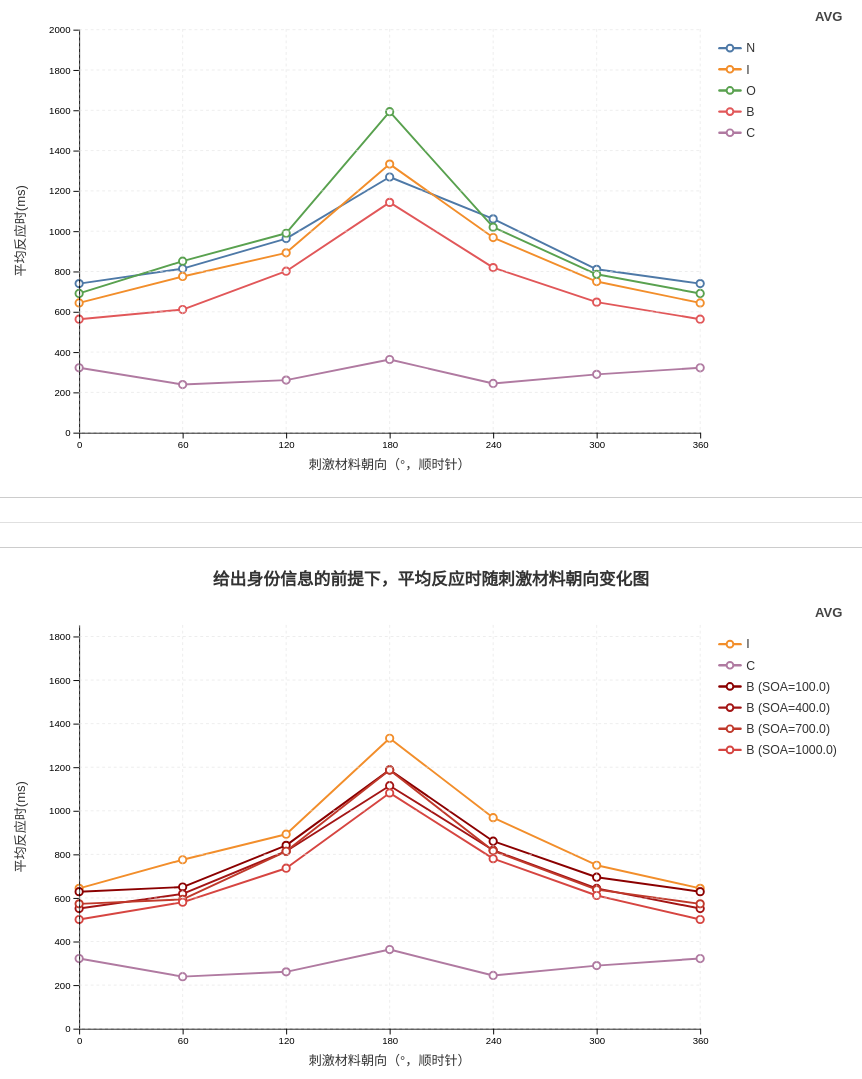
D3 v7 page, settled after 480 driven frames (8 s of simulated time); the page loaded 1 data file(s).


        (async function() {
            const ALL_ANGLES = [0, 60, 120, 180, 240, 300, 360];
            const BLOCK_TYPES = ['N', 'I', 'O', 'B', 'C'];

            const COLOR_MAP = {
                'N': '#4E79A7',
                'I': '#F28E2B',
                'O': '#59A14F',
                'B': '#E15759',
                'C': '#B07AA1',
            };

            const B_SOA_PALETTE = [
                '#8B0000', '#A31515', '#C0392B', '#D64541', '#E15759',
                '#EC7063', '#F08C7E', '#F5A998', '#FAD2C9', '#FDE8E4',
            ];

            let rawData;
            try {
                rawData = await d3.csv('./data_clean.csv');
            } catch (err) {
                document.getElementById('chartWrapper1').innerHTML =
                    '<p style="text-align:center;color:#c0392b;padding:40px;">无法读取 data_clean.csv，请检查文件</p>';
                document.getElementById('chartWrapper2').innerHTML =
                    '<p style="text-align:center;color:#c0392b;padding:40px;">无法读取 data_clean.csv，请检查文件</p>';
                return;
            }

            const filteredData = rawData
                .filter(d => +d.ACC === 1)
                .map(d => ({
                    ...d,
                    Angle: +d.Angle === 360 ? 0 : +d.Angle,
                    RT: +d.RT,
                    Subject_ID: d.Subject_ID?.trim() || 'Unknown',
                    Block_Type: d.Block_Type?.trim() || '',
                    SOA: d.SOA !== undefined ? String(d.SOA).trim() : '',
                }));

            if (filteredData.length === 0) {
                document.getElementById('chartWrapper1').innerHTML =
                    '<p style="text-align:center;color:#e67e22;padding:40px;">没有 ACC=1 的数据</p>';
                document.getElementById('chartWrapper2').innerHTML =
                    '<p style="text-align:center;color:#e67e22;padding:40px;">没有 ACC=1 的数据</p>';
                return;
            }

            const subjectIds = Array.from(new Set(filteredData.map(d => d.Subject_ID))).sort();
            const selectEl = document.getElementById('subjectSelect');
            subjectIds.forEach(id => {
                const opt = document.createElement('option');
                opt.value = id;
                opt.textContent = `被试 ${id}`;
                selectEl.appendChild(opt);
            });

            function buildLineData(angleMap) {
                return ALL_ANGLES.map(angle => {
                    let rt;
                    if (angle === 360) {
                        rt = angleMap.has(0) ? angleMap.get(0) : null;
                    } else {
                        rt = angleMap.has(angle) ? angleMap.get(angle) : null;
                    }
                    return { Angle: angle, RT: rt };
                }).sort((a, b) => a.Angle - b.Angle);
            }

            // 总体平均数据（图1）
            const overallGrouped = d3.rollup(
                filteredData,
                v => d3.mean(v, d => d.RT),
                d => d.Block_Type,
                d => d.Angle
            );
            const overallDataMap = new Map();
            for (const bt of BLOCK_TYPES) {
                const angleMap = overallGrouped.get(bt);
                if (angleMap && angleMap.size > 0) overallDataMap.set(bt, buildLineData(angleMap));
            }

            // 个体数据（图1）
            const subjectGrouped = d3.rollup(
                filteredData,
                v => d3.mean(v, d => d.RT),
                d => d.Subject_ID,
                d => d.Block_Type,
                d => d.Angle
            );
            const subjectDataMap = new Map();
            for (const [subj, blockMap] of subjectGrouped) {
                const perBlockMap = new Map();
                for (const bt of BLOCK_TYPES) {
                    const angleMap = blockMap.get(bt);
                    if (angleMap && angleMap.size > 0) perBlockMap.set(bt, buildLineData(angleMap));
                }
                subjectDataMap.set(subj, perBlockMap);
            }

            // 图2 数据准备
            function prepareBICData(dataSubset) {
                const bic = dataSubset.filter(d =>
                    d.Block_Type === 'B' || d.Block_Type === 'I' || d.Block_Type === 'C'
                );
                const dataMap = new Map();
                const colorMap = new Map();

                const iData = bic.filter(d => d.Block_Type === 'I');
                if (iData.length > 0) {
                    const iAngleMap = d3.rollup(iData, v => d3.mean(v, d => d.RT), d => d.Angle);
                    dataMap.set('I', buildLineData(iAngleMap));
                    colorMap.set('I', COLOR_MAP['I']);
                }

                const cData = bic.filter(d => d.Block_Type === 'C');
                if (cData.length > 0) {
                    const cAngleMap = d3.rollup(cData, v => d3.mean(v, d => d.RT), d => d.Angle);
                    dataMap.set('C', buildLineData(cAngleMap));
                    colorMap.set('C', COLOR_MAP['C']);
                }

                const bData = bic.filter(d => d.Block_Type === 'B');
                if (bData.length > 0) {
                    const soaValues = Array.from(new Set(bData.map(d => d.SOA).filter(s => s !== '')));
                    const soaNumeric = soaValues.map(s => ({ raw: s, num: parseFloat(s) }));
                    const allNumeric = soaNumeric.every(s => !isNaN(s.num));
                    if (allNumeric) soaNumeric.sort((a, b) => a.num - b.num);
                    else soaNumeric.sort((a, b) => a.raw.localeCompare(b.raw));
                    const sortedSOAs = soaNumeric.map(s => s.raw);

                    if (sortedSOAs.length <= 1) {
                        const bAngleMap = d3.rollup(bData, v => d3.mean(v, d => d.RT), d => d.Angle);
                        const key = sortedSOAs.length === 1 ? `B (SOA=${sortedSOAs[0]})` : 'B';
                        dataMap.set(key, buildLineData(bAngleMap));
                        colorMap.set(key, COLOR_MAP['B']);
                    } else {
                        sortedSOAs.forEach((soa, idx) => {
                            const bSOAData = bData.filter(d => d.SOA === soa);
                            if (bSOAData.length > 0) {
                                const bSOAAngleMap = d3.rollup(bSOAData, v => d3.mean(v, d => d.RT), d => d.Angle);
                                const key = `B (SOA=${soa})`;
                                dataMap.set(key, buildLineData(bSOAAngleMap));
                                const colorIdx = Math.min(idx, B_SOA_PALETTE.length - 1);
                                colorMap.set(key, B_SOA_PALETTE[colorIdx]);
                            }
                        });
                    }
                }
                return { dataMap, colorMap };
            }

            const overallBIC = prepareBICData(filteredData);
            const subjectBICMap = new Map();
            for (const subj of subjectIds) {
                const subjData = filteredData.filter(d => d.Subject_ID === subj);
                subjectBICMap.set(subj, prepareBICData(subjData));
            }

            // 计算全局最大RT（包含所有个体和总体平均）
            function getGlobalMaxRT(allDataMaps, overallMap) {
                let maxVal = 0;
                const candidates = [overallMap, ...allDataMaps.values()];
                for (const map of candidates) {
                    for (const lineData of map.values()) {
                        for (const d of lineData) {
                            if (d.RT !== null && !isNaN(d.RT) && d.RT > maxVal) {
                                maxVal = d.RT;
                            }
                        }
                    }
                }
                return maxVal || 100;
            }

            const Y_MAX_ALL = getGlobalMaxRT(subjectDataMap, overallDataMap) * 1.05;
            const allBICMaps = new Map();
            for (const [subj, bicData] of subjectBICMap) {
                allBICMaps.set(subj, bicData.dataMap);
            }
            const Y_MAX_BIC = getGlobalMaxRT(allBICMaps, overallBIC.dataMap) * 1.05;

            function drawChart(config) {
                const {
                    containerId, titleId, subtitleId,
                    dataMap, colorMap,
                    title, subtitle, viewLabel, yMax,
                } = config;

                const container = document.getElementById(containerId);
                container.innerHTML = '';

                const svgWidth = 880;
                const margin = { top: 28, right: 160, bottom: 55, left: 74 };
                const plotWidth = svgWidth - margin.left - margin.right;
                const plotHeight = 420;
                const svgHeight = plotHeight + margin.top + margin.bottom;

                const wrapper = d3.select(`#${containerId}`);
                const svg = wrapper.append('svg')
                    .attr('viewBox', `0 0 ${svgWidth} ${svgHeight}`)
                    .attr('preserveAspectRatio', 'xMidYMid meet')
                    .attr('width', '100%');

                const plotGroup = svg.append('g')
                    .attr('transform', `translate(${margin.left},${margin.top})`);

                svg.append('defs').append('clipPath')
                    .attr('id', `plotClip-${containerId}`)
                    .append('rect')
                    .attr('x', -8).attr('y', -8)
                    .attr('width', plotWidth + 16)
                    .attr('height', plotHeight + 16);

                const clipGroup = plotGroup.append('g')
                    .attr('clip-path', `url(#plotClip-${containerId})`);

                const xScale = d3.scaleLinear().domain([0, 360]).range([0, plotWidth]);
                const yScale = d3.scaleLinear().domain([0, yMax]).range([plotHeight, 0]);

                const xAxis = d3.axisBottom(xScale).tickValues(ALL_ANGLES).tickFormat(d => d).tickSizeOuter(0);
                const xAxisGroup = plotGroup.append('g')
                    .attr('transform', `translate(0,${plotHeight})`)
                    .call(xAxis);
                xAxisGroup.append('text')
                    .attr('x', plotWidth / 2).attr('y', 38)
                    .attr('fill', '#333').attr('font-size', '0.85rem').attr('text-anchor', 'middle')
                    .text('刺激材料朝向（°，顺时针）');

                const yAxis = d3.axisLeft(yScale).ticks(8).tickFormat(d => d).tickSizeOuter(0);
                const yAxisGroup = plotGroup.append('g').call(yAxis);
                yAxisGroup.append('text')
                    .attr('x', -56).attr('y', plotHeight / 2)
                    .attr('fill', '#333').attr('font-size', '0.85rem').attr('text-anchor', 'middle')
                    .attr('transform', `rotate(-90, -56, ${plotHeight / 2})`)
                    .text('平均反应时(ms)');

                const gridGroup = plotGroup.append('g');
                gridGroup.selectAll('.grid-h').data(yScale.ticks(8)).enter()
                    .append('line')
                    .attr('x1', 0).attr('x2', plotWidth)
                    .attr('y1', d => yScale(d)).attr('y2', d => yScale(d))
                    .attr('stroke', '#e0e0e0').attr('stroke-width', 0.6).attr('stroke-dasharray', '3,3');
                gridGroup.selectAll('.grid-v').data(ALL_ANGLES).enter()
                    .append('line')
                    .attr('x1', d => xScale(d)).attr('x2', d => xScale(d))
                    .attr('y1', 0).attr('y2', plotHeight)
                    .attr('stroke', '#e0e0e0').attr('stroke-width', 0.6).attr('stroke-dasharray', '3,3');

                const tooltip = wrapper.append('div').attr('class', 'tooltip');

                const lineGen = d3.line()
                    .defined(d => d.RT !== null && !isNaN(d.RT))
                    .x(d => xScale(d.Angle)).y(d => yScale(d.RT))
                    .curve(d3.curveLinear);

                function getColor(key) {
                    if (colorMap instanceof Map) return colorMap.get(key) || '#666666';
                    if (typeof colorMap === 'object') return colorMap[key] || '#666666';
                    return '#666666';
                }

                const presentSeries = Array.from(dataMap.keys());
                const lineGroups = {};

                for (const key of presentSeries) {
                    const lineData = dataMap.get(key);
                    if (!lineData || lineData.length === 0) continue;
                    const color = getColor(key);

                    const path = clipGroup.append('path')
                        .datum(lineData)
                        .attr('class', 'line-path')
                        .attr('d', lineGen)
                        .attr('stroke', color)
                        .attr('stroke-width', 2)
                        .attr('data-series-key', key);

                    const dots = clipGroup.selectAll(`.dot-${key.replace(/\W/g, '_')}-${containerId}`)
                        .data(lineData.filter(d => d.RT !== null && !isNaN(d.RT)))
                        .enter().append('circle')
                        .attr('class', 'data-dot')
                        .attr('data-series-key', key)
                        .attr('cx', d => xScale(d.Angle))
                        .attr('cy', d => yScale(d.RT))
                        .attr('r', 3.8)
                        .attr('fill', '#ffffff')
                        .attr('stroke', color)
                        .attr('stroke-width', 2);

                    dots.append('title').text(d => `${key}\nAngle: ${d.Angle}°\nRT: ${d.RT?.toFixed(1) ?? 'N/A'} ms`);
                    lineGroups[key] = { path, dots, color };
                }

                const invisiblePaths = {};
                for (const key of presentSeries) {
                    const lineData = dataMap.get(key);
                    if (!lineData) continue;
                    const invPath = clipGroup.append('path')
                        .datum(lineData)
                        .attr('d', lineGen)
                        .attr('stroke', 'transparent')
                        .attr('stroke-width', 16)
                        .attr('fill', 'none')
                        .attr('data-series-key', key)
                        .style('pointer-events', 'stroke')
                        .style('cursor', 'pointer');
                    invisiblePaths[key] = invPath;
                }

                const legendGroup = svg.append('g')
                    .attr('transform', `translate(${margin.left + plotWidth + 20}, ${margin.top + 6})`);

                const useCompact = presentSeries.length > 7;
                const itemHeight = useCompact ? 18 : 22;
                const fontSize = useCompact ? '0.72rem' : '0.8rem';
                const lineW = useCompact ? 18 : 22;
                const dotR = useCompact ? 3 : 3.5;

                const legendItems = presentSeries.map((sk, i) => ({
                    key: sk,
                    color: getColor(sk),
                    yOffset: 14 + i * itemHeight,
                }));

                const legendItemGroups = legendGroup.selectAll('.legend-item')
                    .data(legendItems).enter().append('g')
                    .attr('class', 'legend-item')
                    .attr('data-series-key', d => d.key)
                    .attr('transform', d => `translate(0, ${d.yOffset})`);

                legendItemGroups.append('line')
                    .attr('x1', 0).attr('x2', lineW).attr('y1', 0).attr('y2', 0)
                    .attr('stroke', d => d.color).attr('stroke-width', 2.5).attr('stroke-linecap', 'round');
                legendItemGroups.append('circle')
                    .attr('cx', lineW / 2).attr('cy', 0).attr('r', dotR)
                    .attr('fill', '#fff').attr('stroke', d => d.color).attr('stroke-width', 2);
                legendItemGroups.append('text')
                    .attr('x', lineW + 6).attr('y', 0).attr('dy', '0.35em')
                    .attr('font-size', fontSize).attr('fill', '#333')
                    .text(d => d.key);

                svg.append('text')
                    .attr('x', svgWidth - 12).attr('y', 20)
                    .attr('text-anchor', 'end').attr('font-size', '0.85rem')
                    .attr('font-weight', '600').attr('fill', '#444')
                    .text(viewLabel);

                let hoveredSeries = null;
                function applyHighlight(key) {
                    hoveredSeries = key;
                    for (const [k, grp] of Object.entries(lineGroups)) {
                        if (key === null) {
                            grp.path.classed('dimmed', false).classed('highlighted', false);
                            grp.dots.classed('dimmed', false).classed('highlighted', false);
                        } else if (k === key) {
                            grp.path.classed('dimmed', false).classed('highlighted', true);
                            grp.dots.classed('dimmed', false).classed('highlighted', true);
                        } else {
                            grp.path.classed('dimmed', true).classed('highlighted', false);
                            grp.dots.classed('dimmed', true).classed('highlighted', false);
                        }
                    }
                    legendItemGroups.classed('dimmed', d => key !== null && d.key !== key);
                }

                legendItemGroups
                    .on('mouseenter', (e, d) => applyHighlight(d.key))
                    .on('mouseleave', () => applyHighlight(null));

                for (const key of presentSeries) {
                    const grp = lineGroups[key];
                    if (!grp) continue;
                    grp.dots
                        .on('mouseenter', function(e, d) {
                            applyHighlight(key);
                            tooltip.classed('visible', true)
                                .html(`<div class="tt-label">${key}</div>Angle: ${d.Angle}°<br><span class="tt-rt">RT: ${d.RT?.toFixed(1) ?? 'N/A'} ms</span>`);
                        })
                        .on('mousemove', function(e) {
                            const rect = wrapper.node().getBoundingClientRect();
                            tooltip.style('left', (e.clientX - rect.left) + 'px')
                                .style('top', (e.clientY - rect.top - 12) + 'px');
                        })
                        .on('mouseleave', () => { applyHighlight(null); tooltip.classed('visible', false); });

                    const invPath = invisiblePaths[key];
                    if (invPath) {
                        invPath
                            .on('mouseenter', () => applyHighlight(key))
                            .on('mouseleave', () => { applyHighlight(null); tooltip.classed('visible', false); })
                            .on('mousemove', function(e) {
                                const rect = wrapper.node().getBoundingClientRect();
                                const mouseX = e.clientX - rect.left - margin.left;
                                const lineData = dataMap.get(key);
                                const valid = lineData.filter(d => d.RT !== null && !isNaN(d.RT));
                                if (!valid.length) return;
                                let closest = valid[0];
                                let minDist = Math.abs(xScale(closest.Angle) - mouseX);
                                for (const pt of valid) {
                                    const dist = Math.abs(xScale(pt.Angle) - mouseX);
                                    if (dist < minDist) { minDist = dist; closest = pt; }
                                }
                                if (minDist < 60) {
                                    tooltip.classed('visible', true)
                                        .html(`<div class="tt-label">${key}</div>Angle: ${closest.Angle}°<br><span class="tt-rt">RT: ${closest.RT?.toFixed(1) ?? 'N/A'} ms</span>`)
                                        .style('left', (e.clientX - rect.left) + 'px')
                                        .style('top', (e.clientY - rect.top - 12) + 'px');
                                } else {
                                    tooltip.classed('visible', false);
                                }
                            });
                    }
                }

                document.getElementById(titleId).textContent = title;
                document.getElementById(subtitleId).textContent = subtitle;
            }

            function renderView(subjectId) {
                const isAvg = subjectId === '__AVERAGE__';
                const viewLabel = isAvg ? 'AVG' : `被试 ${subjectId}`;

                const title1 = '平均反应时随刺激材料朝向变化图';
                const title2 = '给出身份信息的前提下，平均反应时随刺激材料朝向变化图';

                const dataMap1 = isAvg ? overallDataMap : (subjectDataMap.get(subjectId) || new Map());
                if (!isAvg && dataMap1.size === 0) {
                    document.getElementById('chartWrapper1').innerHTML =
                        `<p style="text-align:center;padding:40px;">被试 ${subjectId} 无有效数据</p>`;
                    document.getElementById('chartTitle1').textContent = '无数据';
                    document.getElementById('chartSubtitle1').textContent = '';
                } else {
                    drawChart({
                        containerId: 'chartWrapper1',
                        titleId: 'chartTitle1',
                        subtitleId: 'chartSubtitle1',
                        dataMap: dataMap1,
                        colorMap: COLOR_MAP,
                        title: title1,
                        // subtitle: '仅正确试验 (ACC=1) · 按 Block Type 分组',
                        viewLabel: viewLabel,
                        yMax: Y_MAX_ALL,
                    });
                }

                const bicData = isAvg ? overallBIC : (subjectBICMap.get(subjectId) || { dataMap: new Map(), colorMap: new Map() });
                if (bicData.dataMap.size === 0) {
                    document.getElementById('chartWrapper2').innerHTML =
                        `<p style="text-align:center;padding:40px;color:#888;">被试 ${subjectId} 无 B/I/C 数据</p>`;
                    document.getElementById('chartTitle2').textContent = 'B / I / C 视图 - 无数据';
                    document.getElementById('chartSubtitle2').textContent = '';
                } else {
                    drawChart({
                        containerId: 'chartWrapper2',
                        titleId: 'chartTitle2',
                        subtitleId: 'chartSubtitle2',
                        dataMap: bicData.dataMap,
                        colorMap: bicData.colorMap,
                        title: title2,
                        // subtitle: '仅正确试验 (ACC=1) · I 和 C 各一条折线 · B 按 SOA 细分',
                        viewLabel: viewLabel,
                        yMax: Y_MAX_BIC,
                    });
                }
            }

            renderView('__AVERAGE__');
            selectEl.addEventListener('change', function() {
                renderView(this.value);
            });

            console.log('✅ 数据加载完成，被试人数：' + subjectIds.length);
        })();
    

### data: data_clean.csv
Subject_ID, Session, Block_Type, Trial_Num, Stimulus, Angle, Mirror_Condition, SOA, Response_Key, ACC, RT, Flag, Early_Key, Repeated_Trial, Practice_Round, Timestamp, Condition
W, 1, N, 1, 7, 240, Backward, , f, 1, 1676, 0, 0, 0, , 2026-05-10T12:30:46.464Z, 7_N
W, 1, N, 2, 2, 120, Backward, , f, 1, 1979, 0, 0, 0, , 2026-05-10T12:30:50.176Z, 2_N
W, 1, N, 3, G, 180, Normal, , j, 1, 1547, 0, 0, 0, , 2026-05-10T12:30:53.456Z, G_N
W, 1, N, 4, G, 60, Normal, , j, 1, 946.0, 0, 0, 0, , 2026-05-10T12:30:56.129Z, G_N
W, 1, N, 5, J, 240, Backward, , f, 1, 1125, 0, 0, 0, , 2026-05-10T12:30:58.992Z, J_N
W, 1, N, 6, R, 180, Normal, , j, 1, 1239, 0, 0, 0, , 2026-05-10T12:31:01.948Z, R_N
W, 1, N, 7, G, 180, Backward, , j, 0, 1742, 0, 0, 0, , 2026-05-10T12:31:05.408Z, G_N
W, 1, N, 8, 7, 60, Backward, , f, 1, 1615, 0, 0, 0, , 2026-05-10T12:31:08.752Z, 7_N
W, 1, N, 9, 5, 120, Backward, , f, 1, 1655, 0, 0, 0, , 2026-05-10T12:31:12.144Z, 5_N
W, 1, N, 10, 2, 0, Backward, , f, 1, 897.0, 0, 0, 0, , 2026-05-10T12:31:14.772Z, 2_N
W, 1, N, 11, G, 300, Normal, , j, 1, 838.0, 0, 0, 0, , 2026-05-10T12:31:17.336Z, G_N
W, 1, N, 12, 5, 300, Normal, , j, 1, 646.0, 0, 0, 0, , 2026-05-10T12:31:19.704Z, 5_N
W, 1, N, 13, G, 60, Backward, , f, 1, 944.0, 0, 0, 0, , 2026-05-10T12:31:22.379Z, G_N
W, 1, N, 14, R, 0, Backward, , f, 1, 716.0, 0, 0, 0, , 2026-05-10T12:31:24.833Z, R_N
W, 1, N, 15, R, 60, Backward, , f, 1, 687.0, 0, 0, 0, , 2026-05-10T12:31:27.251Z, R_N
W, 1, N, 16, R, 240, Backward, , f, 1, 1442, 0, 0, 0, , 2026-05-10T12:31:30.412Z, R_N
W, 1, N, 17, G, 240, Normal, , j, 1, 1805, 0, 0, 0, , 2026-05-10T12:31:33.940Z, G_N
W, 1, N, 18, J, 120, Normal, , j, 1, 1694, 0, 0, 0, , 2026-05-10T12:31:37.355Z, J_N
W, 1, N, 19, R, 120, Backward, , , 0, , 1, 0, 0, , 2026-05-10T12:31:42.096Z, R_N
W, 1, N, 20, 7, 300, Backward, , f, 1, 1388, 0, 0, 0, , 2026-05-10T12:31:45.211Z, 7_N
W, 1, N, 21, 7, 300, Normal, , j, 1, 673.0, 0, 0, 0, , 2026-05-10T12:31:47.615Z, 7_N
W, 1, N, 22, 2, 0, Normal, , j, 1, 573.0, 0, 0, 0, , 2026-05-10T12:31:49.908Z, 2_N
W, 1, N, 23, G, 120, Backward, , j, 0, 1435, 0, 0, 0, , 2026-05-10T12:31:53.071Z, G_N
W, 1, N, 24, 2, 60, Normal, , j, 1, 1605, 0, 0, 0, , 2026-05-10T12:31:56.399Z, 2_N
W, 1, N, 25, R, 240, Normal, , j, 1, 839.0, 0, 0, 0, , 2026-05-10T12:31:58.971Z, R_N
W, 1, N, 26, R, 180, Backward, , j, 0, 1214, 0, 0, 0, , 2026-05-10T12:32:01.922Z, R_N
W, 1, N, 27, 7, 180, Normal, , j, 1, 1518, 0, 0, 0, , 2026-05-10T12:32:05.171Z, 7_N
W, 1, N, 28, R, 60, Normal, , j, 1, 653.0, 0, 0, 0, , 2026-05-10T12:32:07.546Z, R_N
W, 1, N, 29, J, 60, Normal, , j, 1, 556.0, 0, 0, 0, , 2026-05-10T12:32:09.831Z, J_N
W, 1, N, 30, 7, 60, Normal, , j, 1, 687.0, 0, 0, 0, , 2026-05-10T12:32:12.250Z, 7_N
W, 1, N, 31, 7, 0, Backward, , f, 1, 668.0, 0, 0, 0, , 2026-05-10T12:32:14.639Z, 7_N
W, 1, N, 32, 5, 0, Normal, , j, 1, 542.0, 0, 0, 0, , 2026-05-10T12:32:16.903Z, 5_N
W, 1, N, 33, 7, 180, Backward, , f, 1, 929.0, 0, 0, 0, , 2026-05-10T12:32:19.557Z, 7_N
W, 1, N, 34, 2, 120, Normal, , j, 1, 771.0, 0, 0, 0, , 2026-05-10T12:32:22.047Z, 2_N
W, 1, N, 35, 5, 60, Normal, , j, 1, 642.0, 0, 0, 0, , 2026-05-10T12:32:24.426Z, 5_N
W, 1, N, 36, J, 120, Backward, , f, 1, 879.0, 0, 0, 0, , 2026-05-10T12:32:27.054Z, J_N
W, 1, N, 37, J, 180, Normal, , j, 1, 2240, 0, 0, 0, , 2026-05-10T12:32:31.023Z, J_N
W, 1, N, 38, 2, 180, Backward, , f, 1, 1992, 0, 0, 0, , 2026-05-10T12:32:34.739Z, 2_N
W, 1, N, 39, J, 0, Normal, , j, 1, 724.0, 0, 0, 0, , 2026-05-10T12:32:37.203Z, J_N
W, 1, N, 40, 2, 180, Normal, , j, 1, 2063, 0, 0, 0, , 2026-05-10T12:32:41.007Z, 2_N
W, 1, N, 41, 2, 300, Normal, , j, 1, 970.0, 0, 0, 0, , 2026-05-10T12:32:43.707Z, 2_N
W, 1, N, 42, G, 0, Backward, , f, 1, 1175, 0, 0, 0, , 2026-05-10T12:32:46.599Z, G_N
W, 1, N, 43, 5, 60, Backward, , f, 1, 1030, 0, 0, 0, , 2026-05-10T12:32:49.345Z, 5_N
W, 1, N, 44, 2, 240, Backward, , f, 1, 1943, 0, 0, 0, , 2026-05-10T12:32:53.032Z, 2_N
W, 1, N, 45, 2, 300, Backward, , f, 1, 651.0, 0, 0, 0, , 2026-05-10T12:32:55.398Z, 2_N
W, 1, N, 46, J, 0, Backward, , j, 0, 743.0, 0, 0, 0, , 2026-05-10T12:32:57.859Z, J_N
W, 1, N, 47, 5, 240, Backward, , f, 1, 1888, 0, 0, 0, , 2026-05-10T12:33:01.478Z, 5_N
W, 1, N, 48, 2, 60, Backward, , f, 1, 952.0, 0, 0, 0, , 2026-05-10T12:33:04.145Z, 2_N
W, 1, N, 49, J, 300, Normal, , j, 1, 882.0, 0, 0, 0, , 2026-05-10T12:33:06.754Z, J_N
W, 1, N, 50, 5, 0, Backward, , f, 1, 660.0, 0, 0, 0, , 2026-05-10T12:33:09.131Z, 5_N
W, 1, N, 51, 5, 180, Normal, , j, 1, 1312, 0, 0, 0, , 2026-05-10T12:33:12.166Z, 5_N
W, 1, N, 52, 5, 240, Normal, , j, 1, 879.0, 0, 0, 0, , 2026-05-10T12:33:14.783Z, 5_N
W, 1, N, 53, 5, 120, Normal, , f, 0, 812.0, 0, 0, 0, , 2026-05-10T12:33:17.321Z, 5_N
W, 1, N, 54, R, 0, Normal, , j, 1, 607.0, 0, 0, 0, , 2026-05-10T12:33:19.663Z, R_N
W, 1, N, 55, J, 300, Backward, , f, 1, 887.0, 0, 0, 0, , 2026-05-10T12:33:22.277Z, J_N
W, 1, N, 56, G, 120, Normal, , j, 1, 1469, 0, 0, 0, , 2026-05-10T12:33:25.464Z, G_N
W, 1, N, 57, 5, 300, Backward, , f, 1, 870.0, 0, 0, 0, , 2026-05-10T12:33:28.046Z, 5_N
W, 1, N, 58, J, 60, Backward, , f, 1, 879.0, 0, 0, 0, , 2026-05-10T12:33:30.644Z, J_N
W, 1, N, 59, R, 300, Backward, , f, 1, 784.0, 0, 0, 0, , 2026-05-10T12:33:33.152Z, R_N
W, 1, N, 60, 5, 180, Backward, , f, 1, 721.0, 0, 0, 0, , 2026-05-10T12:33:35.589Z, 5_N
... 1,607 more rows